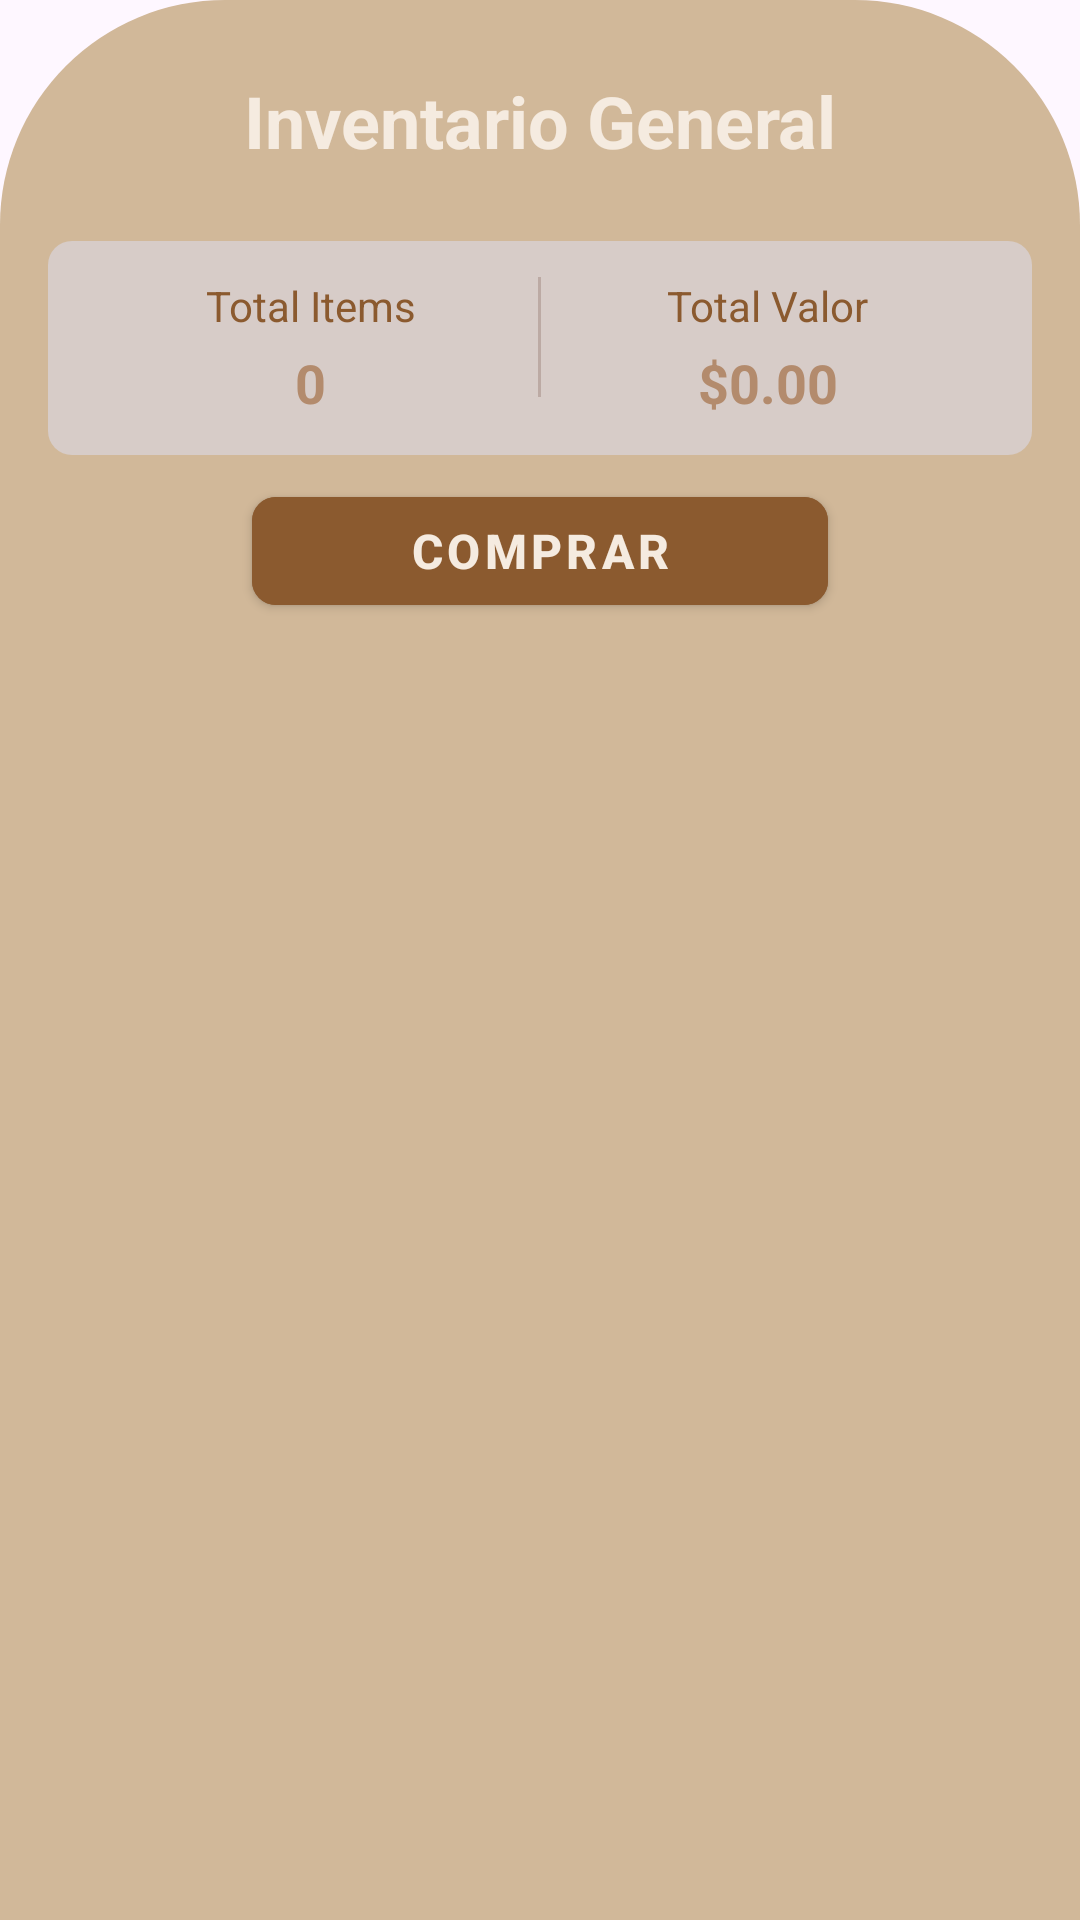

The Android layout XML behind this screen, and the referenced resources:
<!-- AndroidManifest.xml: application theme Theme.Zapateria_app -->
<!-- res/layout/fragment_producto.xml -->
<?xml version="1.0" encoding="utf-8"?>
<FrameLayout xmlns:android="http://schemas.android.com/apk/res/android"
    xmlns:app="http://schemas.android.com/apk/res-auto"
    xmlns:tools="http://schemas.android.com/tools"
    android:layout_width="match_parent"
    android:layout_height="match_parent"
    android:background="@drawable/fragment_border">

    <androidx.constraintlayout.widget.ConstraintLayout
        android:layout_width="match_parent"
        android:layout_height="match_parent">

        
        <TextView
            android:id="@+id/tvTituloInventario"
            android:layout_width="wrap_content"
            android:layout_height="wrap_content"
            android:layout_marginTop="24dp"
            android:text="Inventario General"
            android:textColor="@color/primary_light_beige"
            android:textSize="24sp"
            android:textStyle="bold"
            app:layout_constraintEnd_toEndOf="parent"
            app:layout_constraintStart_toStartOf="parent"
            app:layout_constraintTop_toTopOf="parent" />

        
        <LinearLayout
            android:id="@+id/totalsContainer"
            android:layout_width="match_parent"
            android:layout_height="wrap_content"
            android:layout_marginTop="24dp"
            android:layout_marginHorizontal="16dp"
            android:orientation="horizontal"
            android:padding="12dp"
            android:background="@drawable/rounded_layout"
            android:weightSum="2"
            app:layout_constraintTop_toBottomOf="@+id/tvTituloInventario"
            app:layout_constraintStart_toStartOf="parent"
            app:layout_constraintEnd_toEndOf="parent">

            <LinearLayout
                android:layout_width="0dp"
                android:layout_height="wrap_content"
                android:layout_weight="1"
                android:orientation="vertical"
                android:gravity="center">

                <TextView
                    android:layout_width="wrap_content"
                    android:layout_height="wrap_content"
                    android:text="Total Items"
                    android:textColor="@color/dark_coffee"
                    android:textSize="14sp"/>

                <TextView
                    android:id="@+id/tvTotalItems"
                    android:layout_width="wrap_content"
                    android:layout_height="wrap_content"
                    android:layout_marginTop="4dp"
                    android:text="0"
                    android:textColor="@color/medium_wood"
                    android:textSize="18sp"
                    android:textStyle="bold"/>
            </LinearLayout>

            <View
                android:layout_width="1dp"
                android:layout_height="40dp"
                android:background="@color/border_taupe"/>

            <LinearLayout
                android:layout_width="0dp"
                android:layout_height="wrap_content"
                android:layout_weight="1"
                android:orientation="vertical"
                android:gravity="center">

                <TextView
                    android:layout_width="wrap_content"
                    android:layout_height="wrap_content"
                    android:text="Total Valor"
                    android:textColor="@color/dark_coffee"
                    android:textSize="14sp"/>

                <TextView
                    android:id="@+id/tvTotalValue"
                    android:layout_width="wrap_content"
                    android:layout_height="wrap_content"
                    android:layout_marginTop="4dp"
                    android:text="$0.00"
                    android:textColor="@color/medium_wood"
                    android:textSize="18sp"
                    android:textStyle="bold"/>
            </LinearLayout>
        </LinearLayout>

        
        <com.google.android.material.button.MaterialButton
            android:id="@+id/btnComprar"
            style="@style/Widget.MaterialComponents.Button"
            android:layout_width="192dp"
            android:layout_height="48dp"
            android:layout_marginTop="8dp"
            android:backgroundTint="@color/dark_coffee"
            android:text="Comprar"
            android:textColor="@color/primary_light_beige"
            android:textSize="16sp"
            android:textStyle="bold"
            app:cornerRadius="8dp"
            app:rippleColor="@color/medium_wood"
            app:layout_constraintEnd_toEndOf="parent"
            app:layout_constraintStart_toStartOf="parent"
            app:layout_constraintTop_toBottomOf="@+id/totalsContainer" />

        <androidx.recyclerview.widget.RecyclerView
            android:id="@+id/rvProductos"
            android:layout_width="0dp"
            android:layout_height="0dp"
            android:layout_marginTop="16dp"
            android:layout_marginBottom="8dp"
            android:clipToPadding="false"
            android:padding="8dp"
            app:layout_constraintBottom_toBottomOf="parent"
            app:layout_constraintEnd_toEndOf="parent"
            app:layout_constraintStart_toStartOf="parent"
            app:layout_constraintTop_toBottomOf="@+id/btnComprar" />

        <ProgressBar
            android:id="@+id/progressBar"
            android:layout_width="wrap_content"
            android:layout_height="wrap_content"
            android:visibility="gone"
            app:layout_constraintBottom_toBottomOf="parent"
            app:layout_constraintEnd_toEndOf="parent"
            app:layout_constraintStart_toStartOf="parent"
            app:layout_constraintTop_toTopOf="parent" />

    </androidx.constraintlayout.widget.ConstraintLayout>
</FrameLayout>
<!-- resources referenced by this layout -->
<resources>
  <color name="border_taupe">#FFBCAAA4</color>         /* Bordes y líneas */
  <color name="dark_coffee">#FF8B5A2F</color>          /* Texto principal */
  <color name="medium_wood">#FFB38B6D</color>          /* Títulos y texto importante */
  <color name="primary_light_beige">#FFF5EBE0</color>  /* Fondo principal */
  <!-- drawable fragment_border (drawable) -->
  <?xml version="1.0" encoding="utf-8"?>
  <shape xmlns:android="http://schemas.android.com/apk/res/android">
      <solid android:color="@color/accent_camel"/> 
      <corners
          android:topLeftRadius="75dp"
          android:topRightRadius="75dp"
          android:bottomLeftRadius="0dp"
          android:bottomRightRadius="0dp"/>
  </shape>
  <!-- drawable rounded_layout (drawable) -->
  <?xml version="1.0" encoding="utf-8"?>
  <shape xmlns:android="http://schemas.android.com/apk/res/android">
      <solid android:color="@color/light_cream" />
      <corners android:radius="8dp" /> 
  </shape>
  <style name="Theme.Zapateria_app" parent="Base.Theme.Zapateria_app" />
  <color name="accent_camel">#FFD1B899</color>         /* Botones principales */
  <color name="light_cream">#FFD7CCC8</color>          /* Texto en modo oscuro */
  <style name="Base.Theme.Zapateria_app" parent="Theme.Material3.DayNight.NoActionBar">
          
          
      </style>
</resources>
